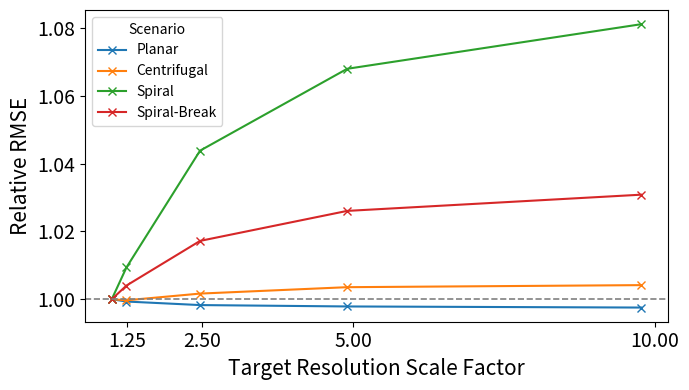

This chart was generated by the following Python code:
import pandas as pd
import matplotlib.pyplot as plt
import os
import numpy as np

# === Data directly from LaTeX table ===
data = {
    "Model": (
        ["Planar"]*5 +
        ["Centrifugal"]*5 +
        ["Spiral"]*5 +
        ["Spiral-Break"]*5
    ),
    "Scale": (
        ["x41", "x51", "x101", "x201", "x401"] * 4
    ),
    "RMSE_P2P": [
        0.22672776877880096, 0.22657307982444763, 0.22633643448352814, 0.22624394297599792, 0.22617052495479584,  # Planar
        0.024500681087374687, 0.024492936208844185, 0.02454138547182083, 0.024587666615843773, 0.024602549150586128,  # Centrifugal
        0.02403358370065689, 0.024259142577648163, 0.025086775422096252, 0.025667160749435425, 0.025983577594161034,  # Spiral
        0.034353431314229965, 0.03449198231101036, 0.03494439274072647, 0.03524845838546753, 0.03541293367743492  # Spiral-Break
    ]
}

# === Create DataFrame ===
df = pd.DataFrame(data)
df["Scale_num"] = df["Scale"].str.replace("x", "").astype(int)
df["Scale_num"] = df["Scale_num"].transform(lambda x: x / x.iloc[0])
# Normalize RMSE per model relative to its first resolution (x41)
df["Relative_RMSE"] = df.groupby("Model")["RMSE_P2P"].transform(lambda x: x / x.iloc[0])

# === Plot ===
plt.figure(figsize=(7, 4))
for model in df["Model"].unique():
    subset = df[df["Model"] == model]
    plt.plot(
        subset["Scale_num"],
        subset["Relative_RMSE"],
        marker='x',
        label=model
    )
#plt.xscale("log")  # optional: makes scale-ups (26→401) more visually balanced
plt.xlabel("Target Resolution Scale Factor", fontsize=15)
plt.ylabel("Relative RMSE", fontsize=15)
plt.xticks([1.25, 2.5, 5, 10])
#plt.xticks(rotation=90)
plt.xticks(fontsize=14)
plt.yticks(fontsize=14)

plt.legend(title="Scenario", fontsize=12, title_fontsize=12)


#plt.title("Resolution Invariance of Models")
plt.axhline(y=1.0, color='gray', linestyle='--', linewidth=1.2)
plt.legend(title="Scenario", fontsize=10)
#plt.grid(True, linestyle='--', alpha=0.5)
plt.tight_layout()

# Save or show
save_path = "Resolution_Invariance.png"
plt.savefig(save_path, dpi=200, bbox_inches='tight')
plt.show()
